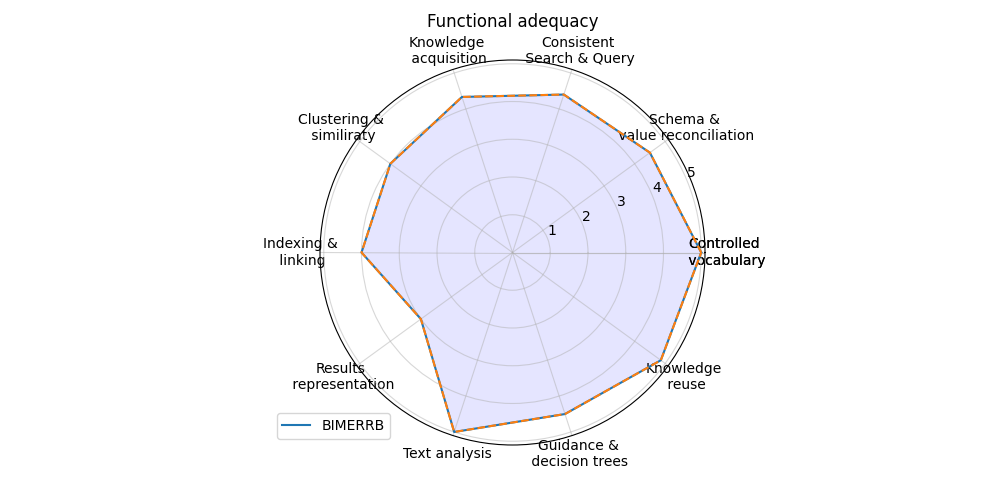

The data file committed next to this chart (first rows):
; Score
Controlled? vocabulary; 5.0
Schema &? value reconciliation; 4.5
Consistent? Search & Query; 4.4
Knowledge? acquisition; 4.333
Clustering &? similiraty; 4.0
Indexing &? linking; 4.0
Results? representation; 3.0
Text analysis; 5.0
Guidance &? decision trees; 4.5
Knowledge? reuse; 4.857
